2-way image classification set "Images" from GitHub (Gabe-flomo/Filtr); label vocabulary: kick drum, snare drum.

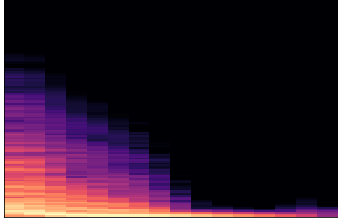
Label: kick drum

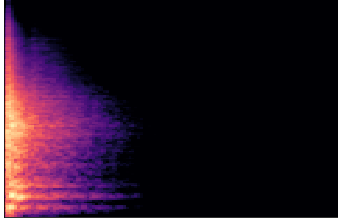
Label: snare drum

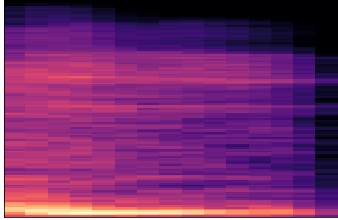
Label: kick drum

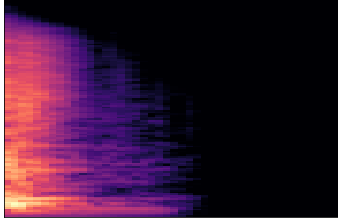
Label: snare drum

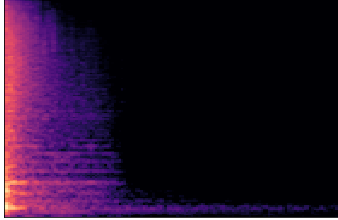
Label: snare drum

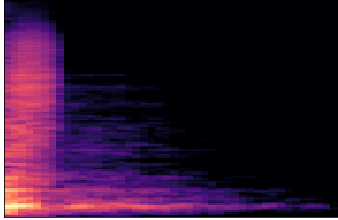
Label: snare drum
